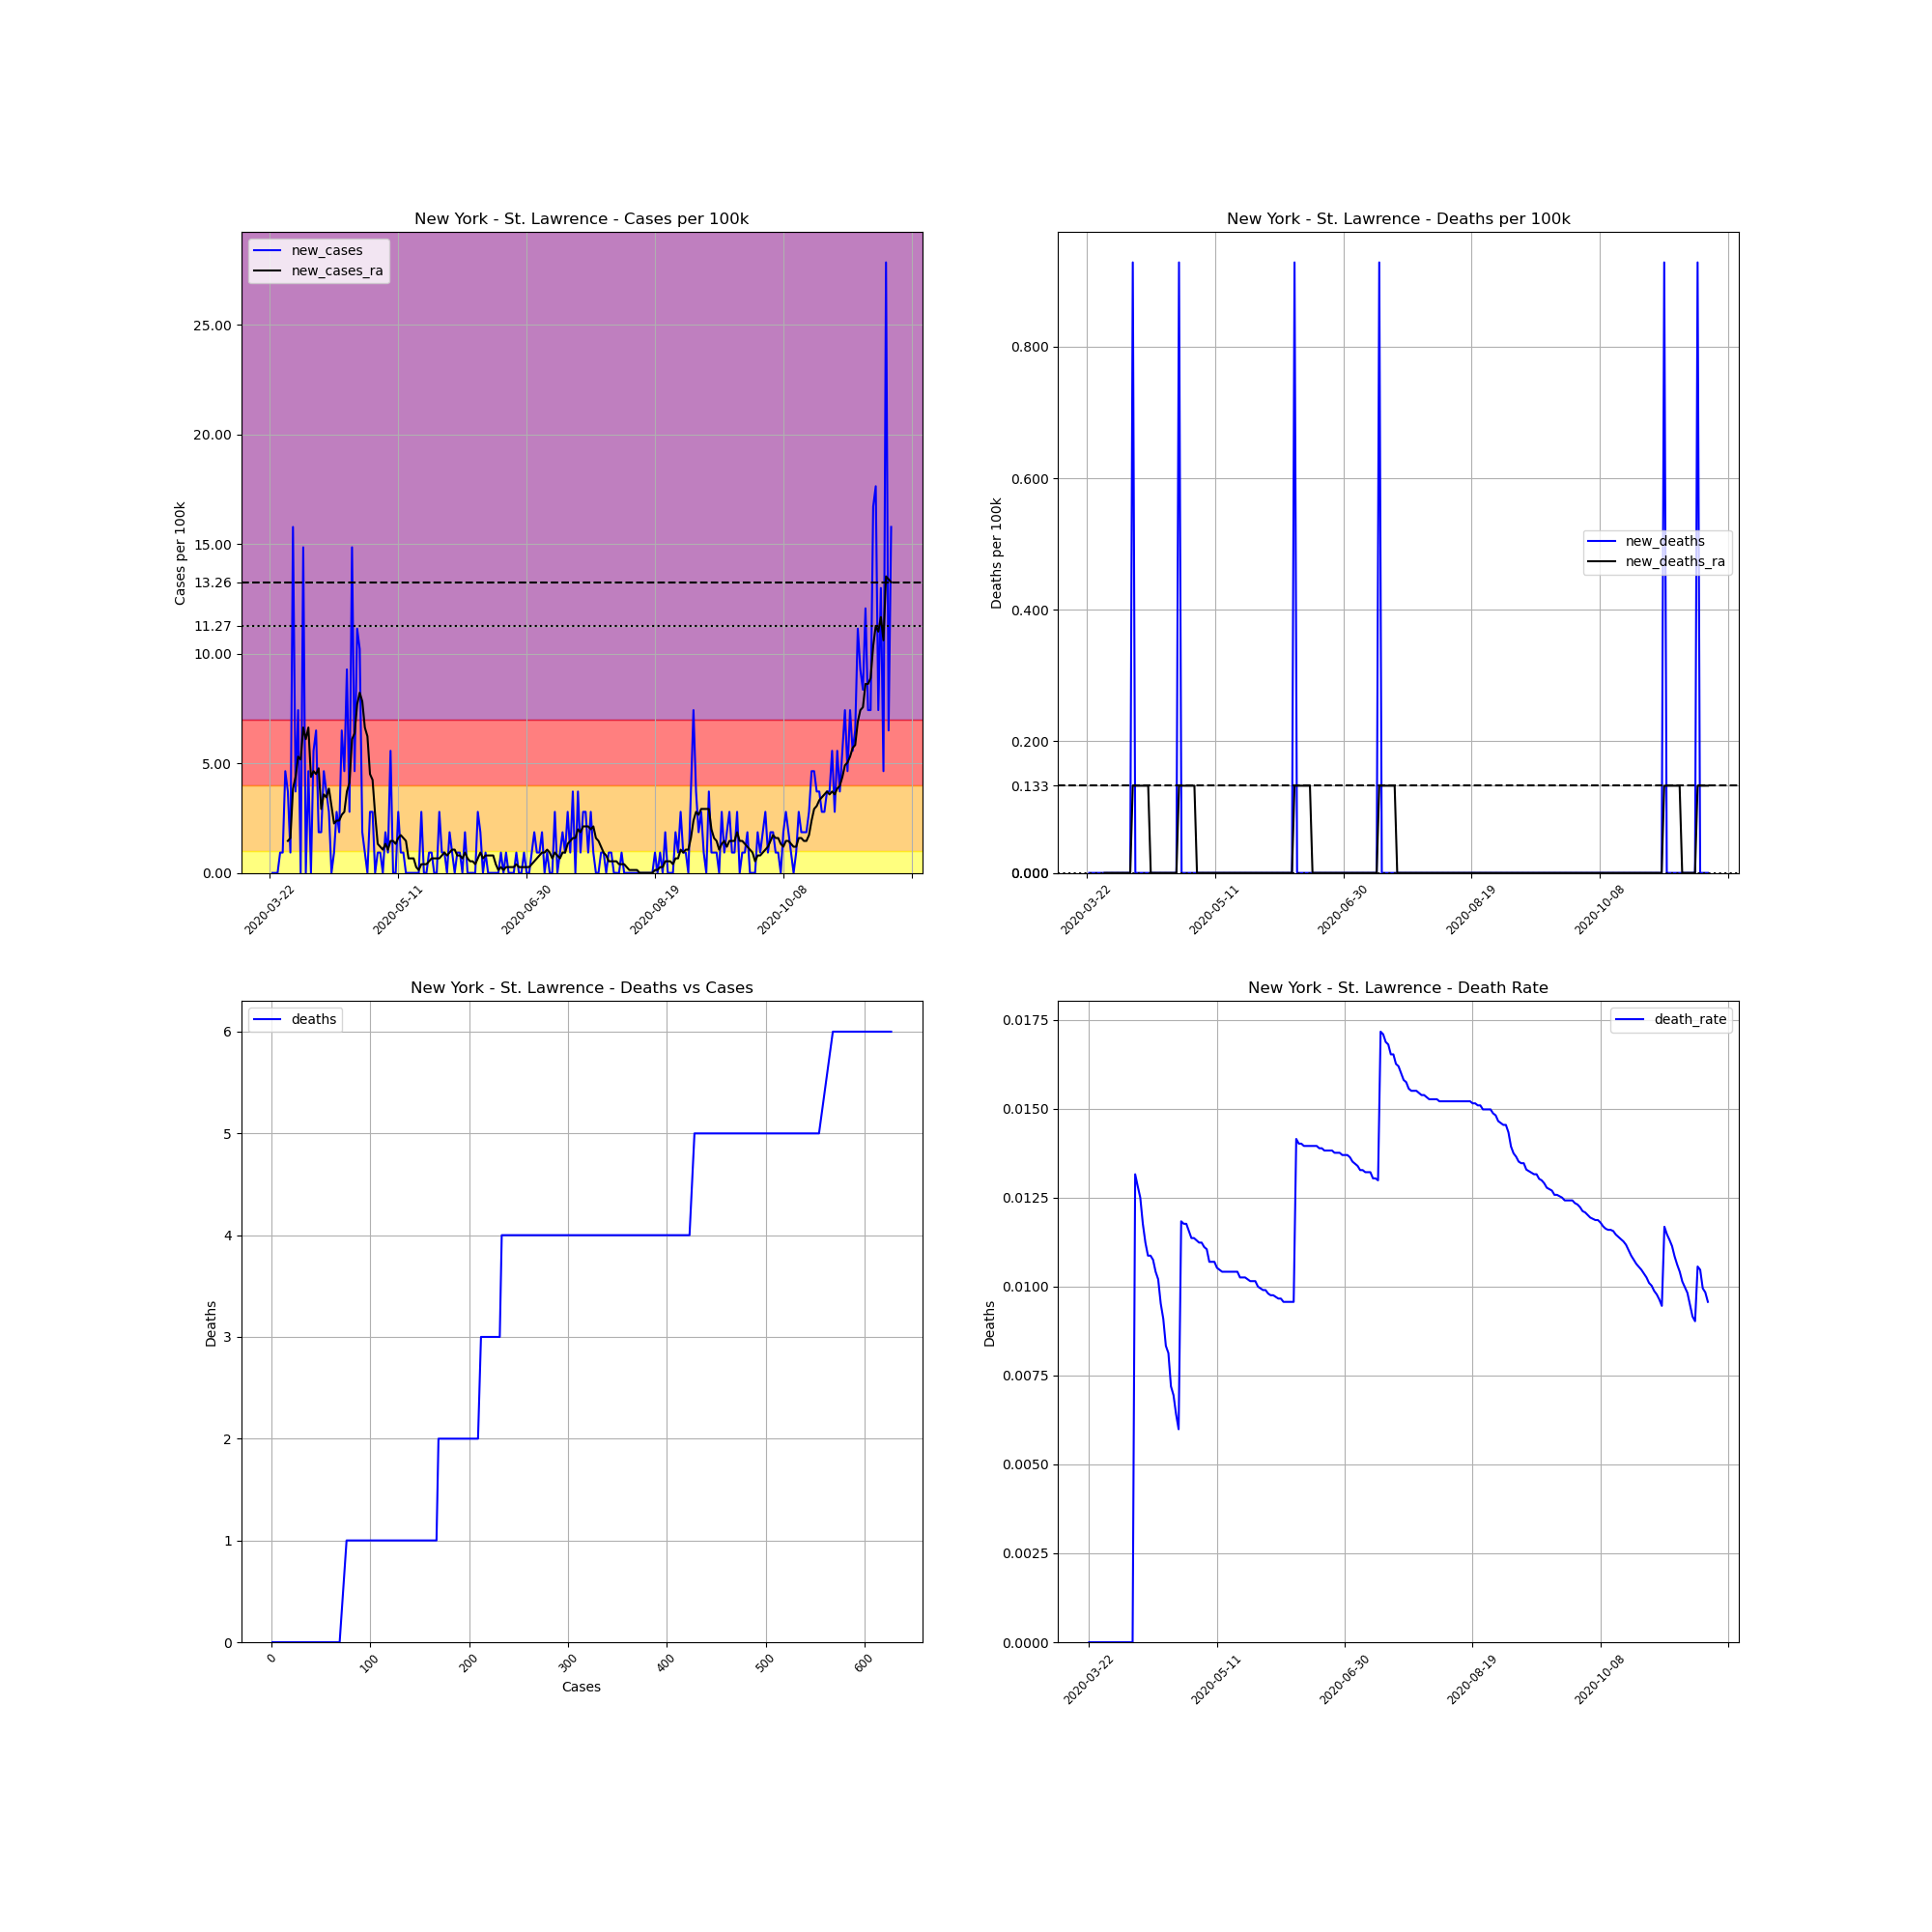

The data file committed next to this chart (first rows):
, date, county, state, fips, cases, deaths, COUNTY, STNAME, CTYNAME, POPESTIMATE2019, cases_per_100k, deaths_per_100k, death_rate, new_cases, new_deaths, new_cases_ra, new_deaths_ra
267978, 2020-03-22, St. Lawrence, New York, 36089, 1, 0, 89, New York, St. Lawrence, 107740, 0.9282, 0.0, 0.0, , , , 
267979, 2020-03-23, St. Lawrence, New York, 36089, 1, 0, 89, New York, St. Lawrence, 107740, 0.9282, 0.0, 0.0, 0.0, 0.0, , 
267980, 2020-03-24, St. Lawrence, New York, 36089, 1, 0, 89, New York, St. Lawrence, 107740, 0.9282, 0.0, 0.0, 0.0, 0.0, , 
267981, 2020-03-25, St. Lawrence, New York, 36089, 1, 0, 89, New York, St. Lawrence, 107740, 0.9282, 0.0, 0.0, 0.0, 0.0, , 
267982, 2020-03-26, St. Lawrence, New York, 36089, 2, 0, 89, New York, St. Lawrence, 107740, 1.856, 0.0, 0.0, 0.9282, 0.0, , 
267983, 2020-03-27, St. Lawrence, New York, 36089, 3, 0, 89, New York, St. Lawrence, 107740, 2.784, 0.0, 0.0, 0.9282, 0.0, , 
267984, 2020-03-28, St. Lawrence, New York, 36089, 8, 0, 89, New York, St. Lawrence, 107740, 7.425, 0.0, 0.0, 4.641, 0.0, , 
267985, 2020-03-29, St. Lawrence, New York, 36089, 12, 0, 89, New York, St. Lawrence, 107740, 11.14, 0.0, 0.0, 3.713, 0.0, 1.459, 0.0
267986, 2020-03-30, St. Lawrence, New York, 36089, 13, 0, 89, New York, St. Lawrence, 107740, 12.07, 0.0, 0.0, 0.9282, 0.0, 1.591, 0.0
267987, 2020-03-31, St. Lawrence, New York, 36089, 30, 0, 89, New York, St. Lawrence, 107740, 27.84, 0.0, 0.0, 15.78, 0.0, 3.845, 0.0
267988, 2020-04-01, St. Lawrence, New York, 36089, 34, 0, 89, New York, St. Lawrence, 107740, 31.56, 0.0, 0.0, 3.713, 0.0, 4.376, 0.0
267989, 2020-04-02, St. Lawrence, New York, 36089, 42, 0, 89, New York, St. Lawrence, 107740, 38.98, 0.0, 0.0, 7.425, 0.0, 5.304, 0.0
267990, 2020-04-03, St. Lawrence, New York, 36089, 42, 0, 89, New York, St. Lawrence, 107740, 38.98, 0.0, 0.0, 0.0, 0.0, 5.171, 0.0
267991, 2020-04-04, St. Lawrence, New York, 36089, 58, 0, 89, New York, St. Lawrence, 107740, 53.83, 0.0, 0.0, 14.85, 0.0, 6.63, 0.0
267992, 2020-04-05, St. Lawrence, New York, 36089, 58, 0, 89, New York, St. Lawrence, 107740, 53.83, 0.0, 0.0, 0.0, 0.0, 6.099, 0.0
267993, 2020-04-06, St. Lawrence, New York, 36089, 63, 0, 89, New York, St. Lawrence, 107740, 58.47, 0.0, 0.0, 4.641, 0.0, 6.63, 0.0
267994, 2020-04-07, St. Lawrence, New York, 36089, 63, 0, 89, New York, St. Lawrence, 107740, 58.47, 0.0, 0.0, 0.0, 0.0, 4.376, 0.0
267995, 2020-04-08, St. Lawrence, New York, 36089, 69, 0, 89, New York, St. Lawrence, 107740, 64.04, 0.0, 0.0, 5.569, 0.0, 4.641, 0.0
267996, 2020-04-09, St. Lawrence, New York, 36089, 76, 1, 89, New York, St. Lawrence, 107740, 70.54, 0.9282, 0.01316, 6.497, 0.9282, 4.508, 0.1326
267997, 2020-04-10, St. Lawrence, New York, 36089, 78, 1, 89, New York, St. Lawrence, 107740, 72.4, 0.9282, 0.01282, 1.856, 0.0, 4.773, 0.1326
267998, 2020-04-11, St. Lawrence, New York, 36089, 80, 1, 89, New York, St. Lawrence, 107740, 74.25, 0.9282, 0.0125, 1.856, 0.0, 2.917, 0.1326
267999, 2020-04-12, St. Lawrence, New York, 36089, 85, 1, 89, New York, St. Lawrence, 107740, 78.89, 0.9282, 0.01176, 4.641, 0.0, 3.58, 0.1326
268000, 2020-04-13, St. Lawrence, New York, 36089, 89, 1, 89, New York, St. Lawrence, 107740, 82.61, 0.9282, 0.01124, 3.713, 0.0, 3.447, 0.1326
268001, 2020-04-14, St. Lawrence, New York, 36089, 92, 1, 89, New York, St. Lawrence, 107740, 85.39, 0.9282, 0.01087, 2.784, 0.0, 3.845, 0.1326
268002, 2020-04-15, St. Lawrence, New York, 36089, 92, 1, 89, New York, St. Lawrence, 107740, 85.39, 0.9282, 0.01087, 0.0, 0.0, 3.05, 0.1326
268003, 2020-04-16, St. Lawrence, New York, 36089, 93, 1, 89, New York, St. Lawrence, 107740, 86.32, 0.9282, 0.01075, 0.9282, 0.0, 2.254, 0.0
268004, 2020-04-17, St. Lawrence, New York, 36089, 96, 1, 89, New York, St. Lawrence, 107740, 89.1, 0.9282, 0.01042, 2.784, 0.0, 2.387, 0.0
268005, 2020-04-18, St. Lawrence, New York, 36089, 98, 1, 89, New York, St. Lawrence, 107740, 90.96, 0.9282, 0.0102, 1.856, 0.0, 2.387, 0.0
268006, 2020-04-19, St. Lawrence, New York, 36089, 105, 1, 89, New York, St. Lawrence, 107740, 97.46, 0.9282, 0.009524, 6.497, 0.0, 2.652, 0.0
268007, 2020-04-20, St. Lawrence, New York, 36089, 110, 1, 89, New York, St. Lawrence, 107740, 102.1, 0.9282, 0.009091, 4.641, 0.0, 2.784, 0.0
268008, 2020-04-21, St. Lawrence, New York, 36089, 120, 1, 89, New York, St. Lawrence, 107740, 111.4, 0.9282, 0.008333, 9.282, 0.0, 3.713, 0.0
268009, 2020-04-22, St. Lawrence, New York, 36089, 123, 1, 89, New York, St. Lawrence, 107740, 114.2, 0.9282, 0.00813, 2.784, 0.0, 4.11, 0.0
268010, 2020-04-23, St. Lawrence, New York, 36089, 139, 1, 89, New York, St. Lawrence, 107740, 129, 0.9282, 0.007194, 14.85, 0.0, 6.099, 0.0
268011, 2020-04-24, St. Lawrence, New York, 36089, 144, 1, 89, New York, St. Lawrence, 107740, 133.7, 0.9282, 0.006944, 4.641, 0.0, 6.365, 0.0
268012, 2020-04-25, St. Lawrence, New York, 36089, 156, 1, 89, New York, St. Lawrence, 107740, 144.8, 0.9282, 0.00641, 11.14, 0.0, 7.69, 0.0
268013, 2020-04-26, St. Lawrence, New York, 36089, 167, 1, 89, New York, St. Lawrence, 107740, 155, 0.9282, 0.005988, 10.21, 0.0, 8.221, 0.0
268014, 2020-04-27, St. Lawrence, New York, 36089, 169, 2, 89, New York, St. Lawrence, 107740, 156.9, 1.856, 0.01183, 1.856, 0.9282, 7.823, 0.1326
268015, 2020-04-28, St. Lawrence, New York, 36089, 170, 2, 89, New York, St. Lawrence, 107740, 157.8, 1.856, 0.01176, 0.9282, 0.0, 6.63, 0.1326
268016, 2020-04-29, St. Lawrence, New York, 36089, 170, 2, 89, New York, St. Lawrence, 107740, 157.8, 1.856, 0.01176, 0.0, 0.0, 6.232, 0.1326
268017, 2020-04-30, St. Lawrence, New York, 36089, 173, 2, 89, New York, St. Lawrence, 107740, 160.6, 1.856, 0.01156, 2.784, 0.0, 4.508, 0.1326
268018, 2020-05-01, St. Lawrence, New York, 36089, 176, 2, 89, New York, St. Lawrence, 107740, 163.4, 1.856, 0.01136, 2.784, 0.0, 4.243, 0.1326
268019, 2020-05-02, St. Lawrence, New York, 36089, 176, 2, 89, New York, St. Lawrence, 107740, 163.4, 1.856, 0.01136, 0.0, 0.0, 2.652, 0.1326
268020, 2020-05-03, St. Lawrence, New York, 36089, 177, 2, 89, New York, St. Lawrence, 107740, 164.3, 1.856, 0.0113, 0.9282, 0.0, 1.326, 0.1326
268021, 2020-05-04, St. Lawrence, New York, 36089, 178, 2, 89, New York, St. Lawrence, 107740, 165.2, 1.856, 0.01124, 0.9282, 0.0, 1.193, 0.0
268022, 2020-05-05, St. Lawrence, New York, 36089, 178, 2, 89, New York, St. Lawrence, 107740, 165.2, 1.856, 0.01124, 0.0, 0.0, 1.061, 0.0
268023, 2020-05-06, St. Lawrence, New York, 36089, 180, 2, 89, New York, St. Lawrence, 107740, 167.1, 1.856, 0.01111, 1.856, 0.0, 1.326, 0.0
268024, 2020-05-07, St. Lawrence, New York, 36089, 181, 2, 89, New York, St. Lawrence, 107740, 168, 1.856, 0.01105, 0.9282, 0.0, 1.061, 0.0
268025, 2020-05-08, St. Lawrence, New York, 36089, 187, 2, 89, New York, St. Lawrence, 107740, 173.6, 1.856, 0.0107, 5.569, 0.0, 1.459, 0.0
268026, 2020-05-09, St. Lawrence, New York, 36089, 187, 2, 89, New York, St. Lawrence, 107740, 173.6, 1.856, 0.0107, 0.0, 0.0, 1.459, 0.0
268027, 2020-05-10, St. Lawrence, New York, 36089, 187, 2, 89, New York, St. Lawrence, 107740, 173.6, 1.856, 0.0107, 0.0, 0.0, 1.326, 0.0
268028, 2020-05-11, St. Lawrence, New York, 36089, 190, 2, 89, New York, St. Lawrence, 107740, 176.4, 1.856, 0.01053, 2.784, 0.0, 1.591, 0.0
268029, 2020-05-12, St. Lawrence, New York, 36089, 191, 2, 89, New York, St. Lawrence, 107740, 177.3, 1.856, 0.01047, 0.9282, 0.0, 1.724, 0.0
268030, 2020-05-13, St. Lawrence, New York, 36089, 192, 2, 89, New York, St. Lawrence, 107740, 178.2, 1.856, 0.01042, 0.9282, 0.0, 1.591, 0.0
268031, 2020-05-14, St. Lawrence, New York, 36089, 192, 2, 89, New York, St. Lawrence, 107740, 178.2, 1.856, 0.01042, 0.0, 0.0, 1.459, 0.0
268032, 2020-05-15, St. Lawrence, New York, 36089, 192, 2, 89, New York, St. Lawrence, 107740, 178.2, 1.856, 0.01042, 0.0, 0.0, 0.663, 0.0
268033, 2020-05-16, St. Lawrence, New York, 36089, 192, 2, 89, New York, St. Lawrence, 107740, 178.2, 1.856, 0.01042, 0.0, 0.0, 0.663, 0.0
268034, 2020-05-17, St. Lawrence, New York, 36089, 192, 2, 89, New York, St. Lawrence, 107740, 178.2, 1.856, 0.01042, 0.0, 0.0, 0.663, 0.0
268035, 2020-05-18, St. Lawrence, New York, 36089, 192, 2, 89, New York, St. Lawrence, 107740, 178.2, 1.856, 0.01042, 0.0, 0.0, 0.2652, 0.0
268036, 2020-05-19, St. Lawrence, New York, 36089, 192, 2, 89, New York, St. Lawrence, 107740, 178.2, 1.856, 0.01042, 0.0, 0.0, 0.1326, 0.0
268037, 2020-05-20, St. Lawrence, New York, 36089, 195, 2, 89, New York, St. Lawrence, 107740, 181, 1.856, 0.01026, 2.784, 0.0, 0.3978, 0.0
... 183 more rows
